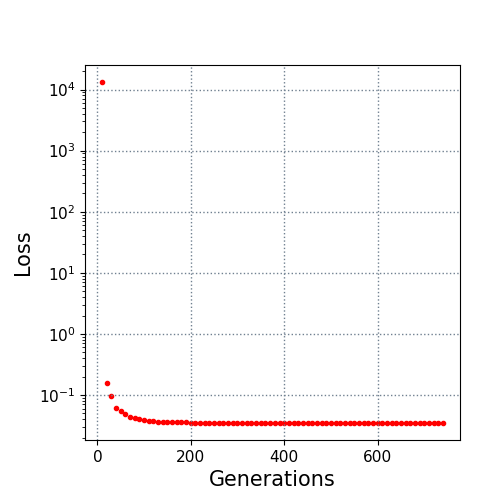

Values plotted in this chart, from the file beside it:
10.0, 13266.797776
20.0, 0.1581
30.0, 0.09628
40.0, 0.06057
50.0, 0.05414
60.0, 0.0486
70.0, 0.04342
80.0, 0.04188
90.0, 0.04079
100.0, 0.03932
110.0, 0.03822
120.0, 0.03692
130.0, 0.03661
140.0, 0.03642
150.0, 0.03605
160.0, 0.03583
170.0, 0.03568
180.0, 0.03552
190.0, 0.03547
200.0, 0.03545
210.0, 0.03541
220.0, 0.0353
230.0, 0.03529
240.0, 0.03524
250.0, 0.03521
260.0, 0.0352
270.0, 0.03517
280.0, 0.03516
290.0, 0.03516
300.0, 0.03516
310.0, 0.03515
320.0, 0.03515
330.0, 0.03515
340.0, 0.03515
350.0, 0.0351
360.0, 0.0351
370.0, 0.03506
380.0, 0.03506
390.0, 0.03506
400.0, 0.03502
410.0, 0.03501
420.0, 0.03499
430.0, 0.03498
440.0, 0.03497
450.0, 0.03497
460.0, 0.03496
470.0, 0.03496
480.0, 0.03496
490.0, 0.03496
500.0, 0.03494
510.0, 0.03494
520.0, 0.03492
530.0, 0.03491
540.0, 0.03491
550.0, 0.0349
560.0, 0.0349
570.0, 0.0349
580.0, 0.0349
590.0, 0.0349
600.0, 0.0349
610.0, 0.0349
... 13 more rows
